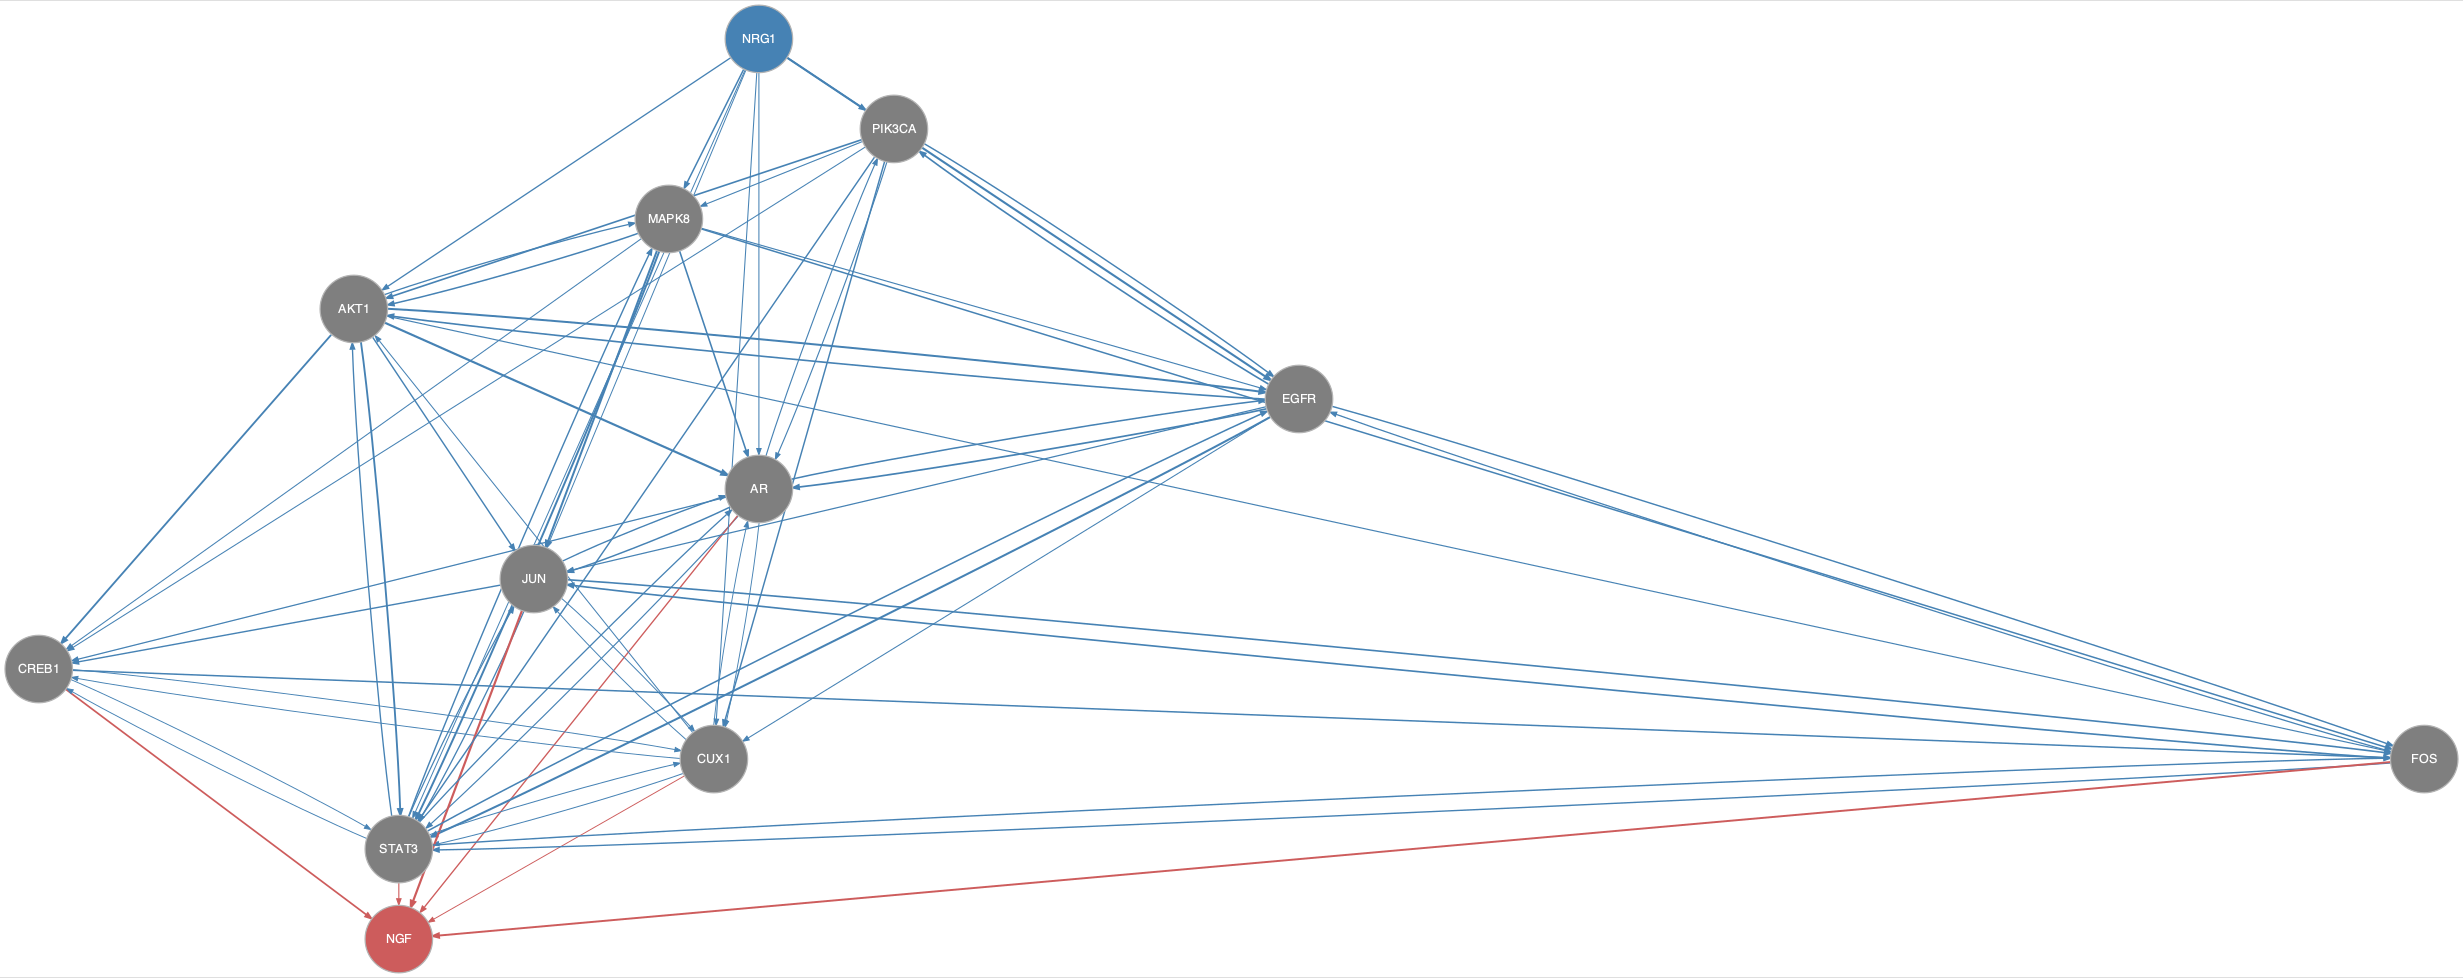

The table this chart was drawn from, first rows:
from	to
AKT1	AR
AKT1	CREB1
AKT1	EGFR
AKT1	FOS
AKT1	JUN
AKT1	MAPK8
AKT1	STAT3
AR	CREB1
AR	CUX1
AR	EGFR
AR	JUN
AR	PIK3CA
AR	STAT3
CREB1	CUX1
CREB1	FOS
CREB1	STAT3
CUX1	AKT1
CUX1	AR
CUX1	CREB1
CUX1	JUN
CUX1	STAT3
EGFR	AKT1
EGFR	AR
EGFR	CUX1
EGFR	FOS
EGFR	JUN
EGFR	PIK3CA
EGFR	STAT3
FOS	EGFR
FOS	JUN
FOS	STAT3
JUN	AR
JUN	CREB1
JUN	CUX1
JUN	FOS
JUN	STAT3
MAPK8	AKT1
MAPK8	AR
MAPK8	CREB1
MAPK8	EGFR
MAPK8	FOS
MAPK8	JUN
MAPK8	STAT3
NRG1	AKT1
NRG1	AR
NRG1	CUX1
NRG1	EGFR
NRG1	JUN
NRG1	MAPK8
NRG1	PIK3CA
NRG1	STAT3
PIK3CA	AKT1
PIK3CA	AR
PIK3CA	CREB1
PIK3CA	CUX1
PIK3CA	EGFR
PIK3CA	MAPK8
PIK3CA	STAT3
STAT3	AKT1
STAT3	AR
... 12 more rows
